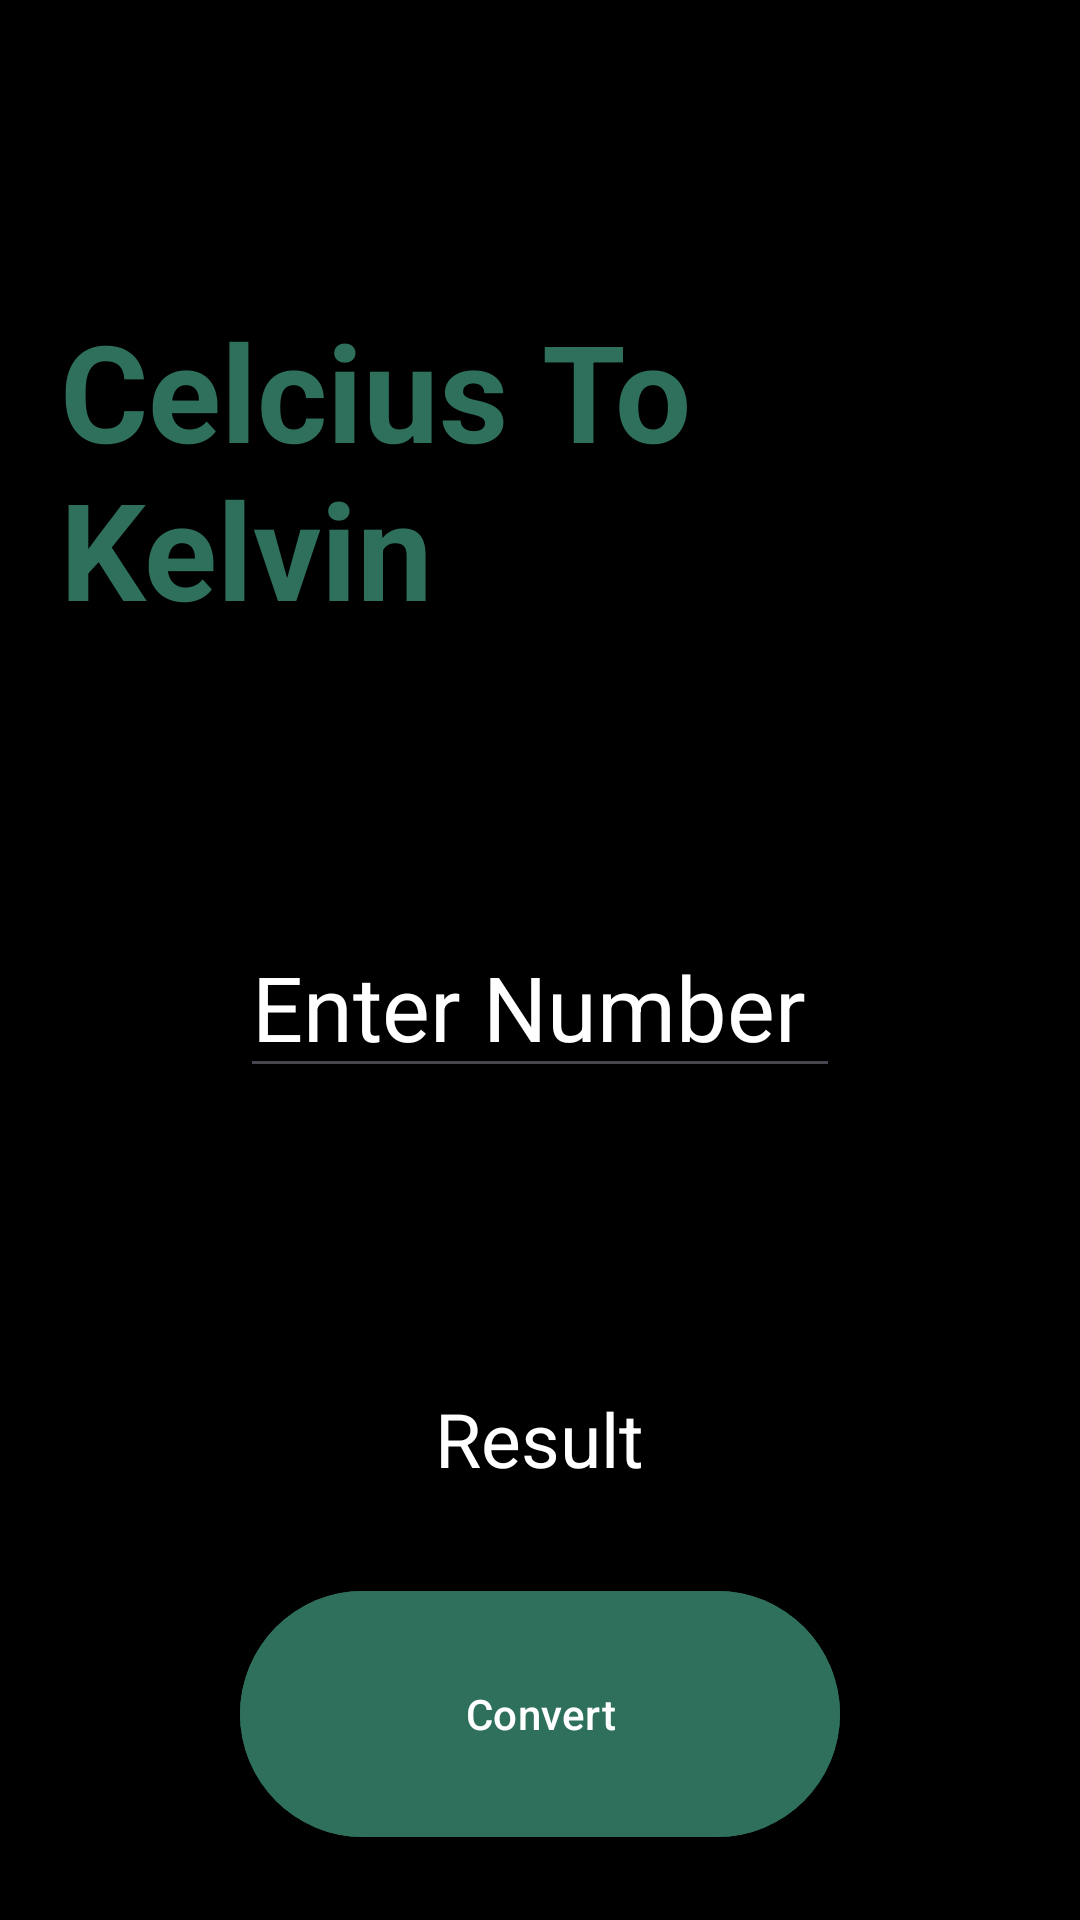

Produce the Android XML layout that renders to this screen, including the resource entries it uses.
<!-- AndroidManifest.xml: application theme Theme.Modified_unit_converter -->
<!-- res/layout/fragment_celcius_to_kelvin.xml -->
<?xml version="1.0" encoding="utf-8"?>
<LinearLayout xmlns:android="http://schemas.android.com/apk/res/android"
    xmlns:app="http://schemas.android.com/apk/res-auto"
    xmlns:tools="http://schemas.android.com/tools"
    android:layout_width="match_parent"
    android:layout_height="match_parent"
    android:background="@color/black"
    android:orientation="vertical"
    tools:context=".CelciusToKelvin">

    <TextView
        android:layout_width="wrap_content"
        android:layout_height="wrap_content"
        android:text="Celcius To Kelvin"
        android:textColor="@color/green"
        android:textSize="45sp"
        android:textStyle="bold"
        android:layout_gravity="center"
        android:layout_marginTop="100dp"
        android:layout_marginLeft="20dp"
        android:layout_marginRight="20dp"
        >

    </TextView>

    <EditText
        android:id="@+id/enter_number"
        android:layout_margin="100dp"
        android:layout_width="200sp"
        android:layout_height="50sp"
        android:textColor="@color/white"
        android:textSize="30sp"
        android:layout_gravity="center"
        android:hint="Enter Number"
        android:textColorHint="@color/white">

    </EditText>
    <TextView
        android:id="@+id/result"
        android:layout_width="wrap_content"
        android:layout_height="wrap_content"
        android:layout_gravity="center"
        android:hint="Result"
        android:textColorHint="@color/white"
        android:textColor="@color/white"
        android:textSize="25dp"
        android:layout_marginBottom="30sp"/>

    <Button
        android:id="@+id/convert_celcius"
        android:layout_width="200dp"
        android:layout_height="90dp"
        android:backgroundTint="@color/button"
        android:text="Convert"
        android:layout_gravity="center">

    </Button>


</LinearLayout>
<!-- resources referenced by this layout -->
<resources>
  <color name="black">#FF000000</color>
  <color name="button">#2F705D</color>
  <color name="green">#2F705D</color>
  <color name="white">#FFFFFFFF</color>
  <style name="Theme.Modified_unit_converter" parent="Base.Theme.Modified_unit_converter" />
  <style name="Base.Theme.Modified_unit_converter" parent="Theme.Material3.DayNight.NoActionBar">
          
           <item name="colorPrimary">@color/black</item>
          <item name="colorPrimaryVariant">@color/black</item>
          <item name="android:statusBarColor">@color/green</item>
          
      </style>
</resources>
